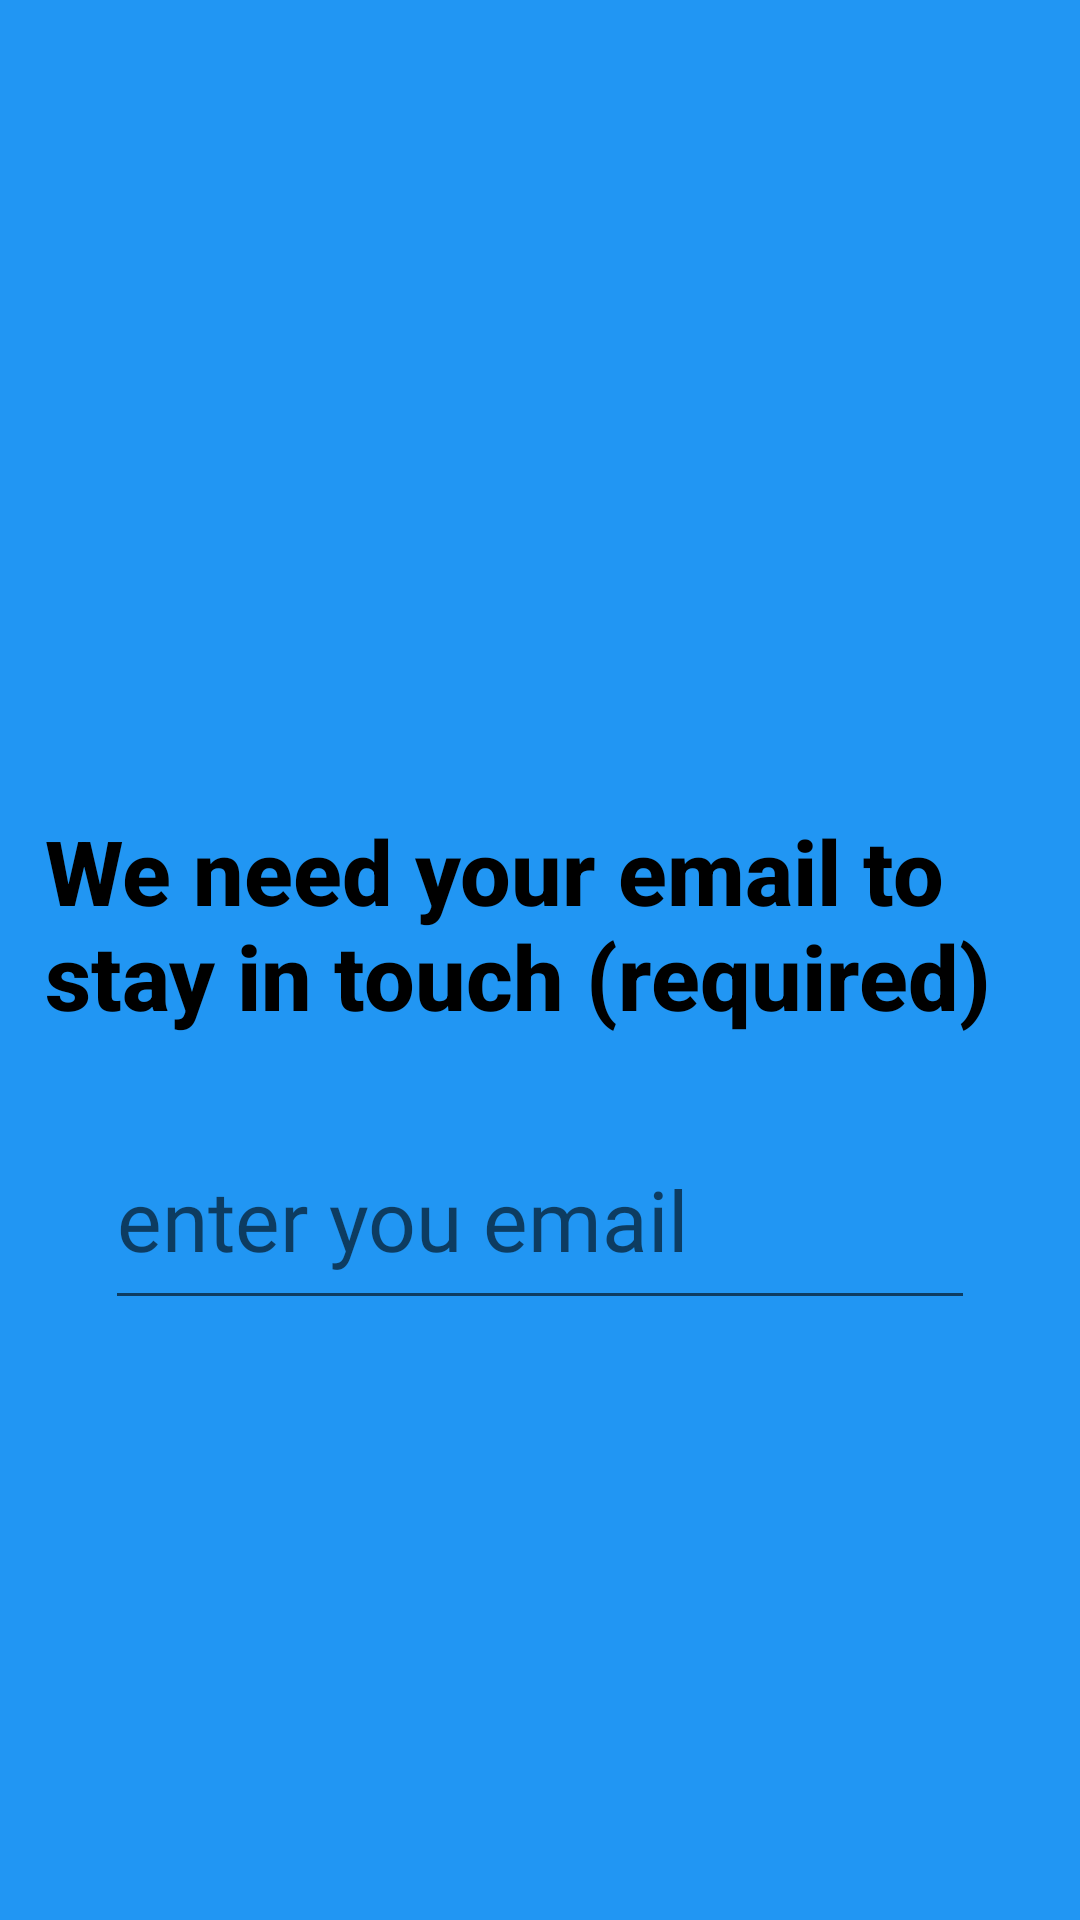

Layout XML and referenced resources for this Android screen:
<!-- AndroidManifest.xml: application theme Theme.HEALTHAPP -->
<!-- res/layout/activity_email1.xml -->
<?xml version="1.0" encoding="utf-8"?>
<RelativeLayout xmlns:android="http://schemas.android.com/apk/res/android"
    xmlns:app="http://schemas.android.com/apk/res-auto"
    xmlns:tools="http://schemas.android.com/tools"
    android:layout_width="match_parent"
    android:layout_height="match_parent"
    android:background="#2196F3"
    tools:context=".Email1">

    <RelativeLayout
        android:layout_width="330dp"
        android:layout_centerInParent="true"
        android:id="@+id/should"
        android:layout_height="100dp">

        <TextView
            android:layout_width="match_parent"
            android:layout_height="match_parent"
            android:text="We need your email to stay in touch (required)"
            android:textSize="30dp"
            android:textStyle="bold"
            android:textColor="@color/black"
            android:fontFamily="sans-serif-medium">
        </TextView>

    </RelativeLayout>
    <EditText
        android:layout_width="290dp"
        android:layout_height="70dp"
        android:layout_below="@id/should"
        android:id="@+id/emailID"
        android:hint="enter you email"
        android:inputType="textEmailAddress"
        android:fontFamily="@font/lightsans"
        android:textSize="28dp"
        android:layout_centerHorizontal="true">
    </EditText>


    <ImageButton
        android:id="@+id/nxt"
        android:layout_width="40dp"
        android:layout_height="60dp"
        android:layout_alignParentTop="true"
        android:layout_alignParentEnd="true"
        android:layout_alignParentRight="true"
        android:layout_marginTop="50dp"
        android:layout_marginEnd="0dp"
        android:layout_marginRight="0dp"
        android:background="@drawable/ic_baseline_arrow_forward_ios_24" />

</RelativeLayout>
<!-- resources referenced by this layout -->
<resources>
  <style name="Theme.HEALTHAPP" parent="Theme.MaterialComponents.DayNight.NoActionBar">
          
          <item name="colorPrimary">@color/purple_500</item>
          <item name="colorPrimaryVariant">@color/purple_700</item>
          <item name="colorOnPrimary">@color/white</item>
          
          <item name="colorSecondary">@color/teal_200</item>
          <item name="colorSecondaryVariant">@color/teal_700</item>
          <item name="colorOnSecondary">@color/black</item>
          
          <item name="android:statusBarColor" tools:targetApi="l">?attr/colorPrimaryVariant</item>
          
      </style>
  <!-- not gathered from this repository: default colours our renderer supplied (Android Studio template values) -->
  <color name="purple_500">#FF6200EE</color>
  <color name="purple_700">#FF3700B3</color>
  <color name="teal_200">#FF03DAC5</color>
  <color name="teal_700">#FF018786</color>
  <color name="black">#FF000000</color>
  <color name="white">#FFFFFFFF</color>
</resources>
